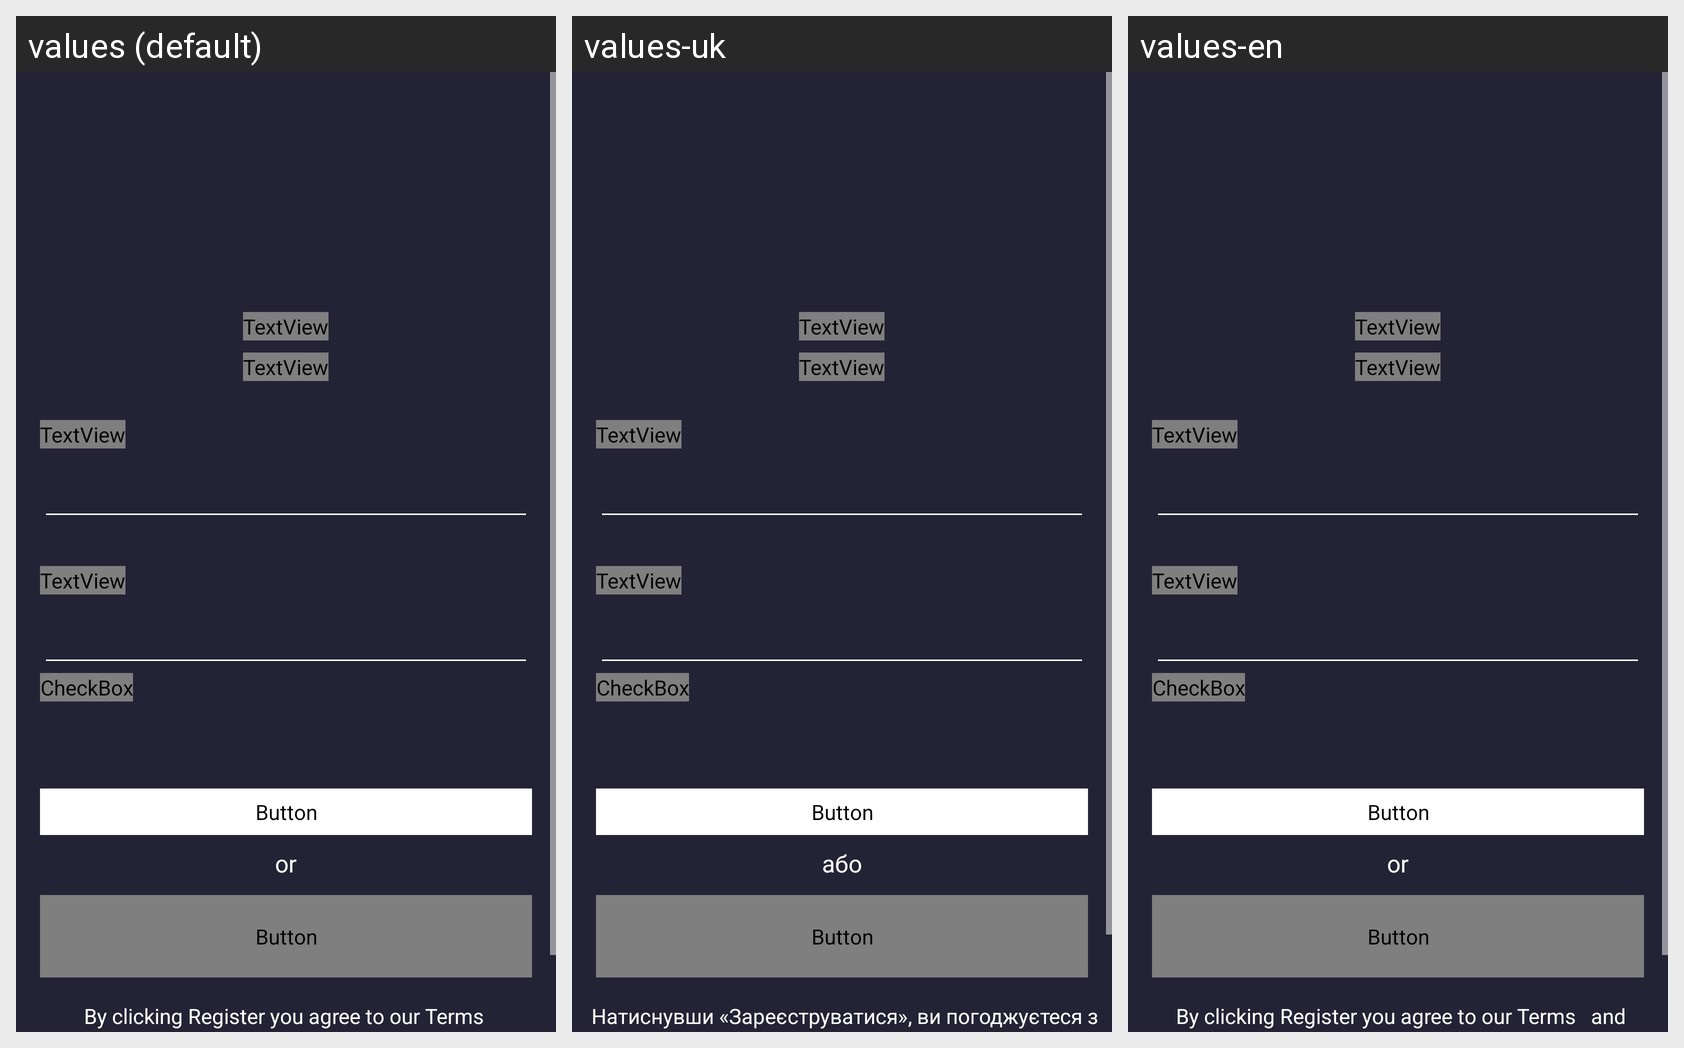

This grid shows one Android layout under several languages. Give, for every string resource on the screen, its name, the default text and each shown locale's text.
Android screen res/layout/auth_activity.xml rendered under 3 locales, left to right: values (default), values-uk, values-en. Device: Nexus 5 (rendered at 1080×1920; each locale shown at half size, 540×960, under a caption strip naming it); theme Theme.FirstApp.
Strings drawn on this screen, with the default value and each locale's value (text and hints the layout hard-codes appear in the picture but are not listed):

or
  values: or
  values-uk: або
  values-en: or

agreement
  values: By clicking Register you agree to our Terms 
       and Conditions
  values-uk:  Натиснувши «Зареєструватися», ви погоджуєтеся з нашими Умовами 
  values-en:  By clicking Register you agree to our Terms   and Conditions 

login_account
  values: Already have an account?
  values-uk: Досі не маєте аккаунт?
  values-en: Already have an account?

sign_up_text
  values: Sign up
  values-uk: Зареєструватись
  values-en: Sign up
